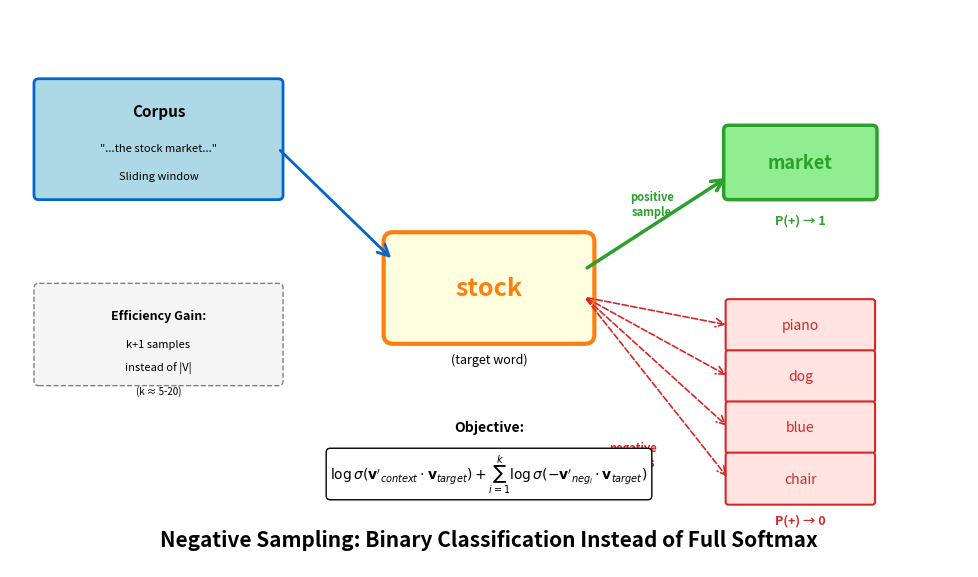

The matplotlib source for this figure: (Note: this script raises an exception after producing the figure.)
import numpy as np
import matplotlib.pyplot as plt
import matplotlib.patches as mpatches
from matplotlib.patches import FancyBboxPatch, FancyArrowPatch, Rectangle

# Set random seed
np.random.seed(42)

# Configure matplotlib for Beamer display
plt.rcParams.update({
    'font.size': 14,
    'axes.labelsize': 14,
    'axes.titlesize': 16,
    'xtick.labelsize': 13,
    'ytick.labelsize': 13,
    'legend.fontsize': 13,
    'figure.figsize': (10, 6),
    'figure.dpi': 150
})

# Color palette
MLPURPLE = '#3333B2'
MLBLUE = '#0066CC'
MLORANGE = '#FF7F0E'
MLGREEN = '#2CA02C'
MLRED = '#D62728'
MLLAVENDER = '#ADADE0'

# Chart metadata
CHART_METADATA = {
    'title': 'Negative Sampling: Binary Classification Instead of Full Softmax',
    'description': 'Illustration of negative sampling in Word2Vec showing target word, positive context sample, and multiple negative samples with binary classification objectives',
    'url': 'https://github.com/Digital-AI-Finance/methods-algorithms/tree/master/slides/L06_Embeddings_RL/10_negative_sampling'
}

# Create figure
fig, ax = plt.subplots(figsize=(10, 6), dpi=150)
ax.set_xlim(0, 10)
ax.set_ylim(0, 6)
ax.axis('off')

# Target word (center)
target_box = FancyBboxPatch((4.0, 2.5), 2.0, 1.0, boxstyle="round,pad=0.1",
                            edgecolor=MLORANGE, facecolor='lightyellow', linewidth=3)
ax.add_patch(target_box)
ax.text(5.0, 3.0, 'stock', ha='center', va='center', fontsize=18,
        weight='bold', color=MLORANGE)
ax.text(5.0, 2.3, '(target word)', ha='center', va='top', fontsize=9,
        style='italic')

# Positive context word (top right)
pos_box = FancyBboxPatch((7.5, 4.0), 1.5, 0.7, boxstyle="round,pad=0.05",
                         edgecolor=MLGREEN, facecolor='lightgreen', linewidth=2.5)
ax.add_patch(pos_box)
ax.text(8.25, 4.35, 'market', ha='center', va='center', fontsize=13,
        weight='bold', color=MLGREEN)
ax.text(8.25, 3.8, 'P(+) → 1', ha='center', va='top', fontsize=9,
        weight='bold', color=MLGREEN)

# Arrow from target to positive
arrow_pos = FancyArrowPatch((6.0, 3.2), (7.5, 4.2), arrowstyle='->',
                           mutation_scale=20, linewidth=2.5, color=MLGREEN)
ax.add_patch(arrow_pos)
ax.text(6.7, 3.9, 'positive\nsample', ha='center', va='center', fontsize=8,
        color=MLGREEN, weight='bold')

# Negative samples (bottom right)
negative_words = ['piano', 'dog', 'blue', 'chair']
for i, word in enumerate(negative_words):
    y = 2.6 - i * 0.55
    neg_box = FancyBboxPatch((7.5, y - 0.25), 1.5, 0.5, boxstyle="round,pad=0.03",
                             edgecolor=MLRED, facecolor='mistyrose', linewidth=1.5)
    ax.add_patch(neg_box)
    ax.text(8.25, y, word, ha='center', va='center', fontsize=10, color=MLRED)

    # Arrow from target to negative
    arrow_neg = FancyArrowPatch((6.0, 2.9), (7.5, y), arrowstyle='->',
                               mutation_scale=15, linewidth=1.2, color=MLRED,
                               linestyle='--')
    ax.add_patch(arrow_neg)

ax.text(8.25, 0.5, 'P(+) → 0', ha='center', va='center', fontsize=9,
        weight='bold', color=MLRED)
ax.text(6.5, 1.2, 'negative\nsamples', ha='center', va='center', fontsize=8,
        color=MLRED, weight='bold')

# Corpus/sliding window (left side)
corpus_box = FancyBboxPatch((0.3, 4.0), 2.5, 1.2, boxstyle="round,pad=0.05",
                            edgecolor=MLBLUE, facecolor='lightblue', linewidth=2)
ax.add_patch(corpus_box)
ax.text(1.55, 4.9, 'Corpus', ha='center', va='center', fontsize=11, weight='bold')
ax.text(1.55, 4.5, '"...the stock market..."', ha='center', va='center',
        fontsize=8, style='italic')
ax.text(1.55, 4.2, 'Sliding window', ha='center', va='center', fontsize=8)

# Arrow from corpus to target
corpus_arrow = FancyArrowPatch((2.8, 4.5), (4.0, 3.3), arrowstyle='->',
                              mutation_scale=20, linewidth=2, color=MLBLUE)
ax.add_patch(corpus_arrow)

# Objective function annotation (bottom)
formula_text = r"$\log \sigma(\mathbf{v}'_{context} \cdot \mathbf{v}_{target}) + \sum_{i=1}^{k} \log \sigma(-\mathbf{v}'_{neg_i} \cdot \mathbf{v}_{target})$"
ax.text(5.0, 1.5, 'Objective:', ha='center', va='center', fontsize=10,
        weight='bold', style='italic')
ax.text(5.0, 1.0, formula_text, ha='center', va='center', fontsize=10,
        bbox=dict(boxstyle='round,pad=0.3', facecolor='white',
                  edgecolor='black', linewidth=1))

# Efficiency note (top left)
efficiency_box = FancyBboxPatch((0.3, 2.0), 2.5, 1.0, boxstyle="round,pad=0.05",
                                edgecolor='gray', facecolor='whitesmoke',
                                linewidth=1, linestyle='--')
ax.add_patch(efficiency_box)
ax.text(1.55, 2.7, 'Efficiency Gain:', ha='center', va='center',
        fontsize=9, weight='bold')
ax.text(1.55, 2.4, 'k+1 samples', ha='center', va='center', fontsize=8)
ax.text(1.55, 2.15, 'instead of |V|', ha='center', va='center', fontsize=8)
ax.text(1.55, 1.9, '(k ≈ 5-20)', ha='center', va='center', fontsize=7,
        style='italic')

# Title
ax.text(5.0, 0.3, CHART_METADATA['title'], ha='center', va='center',
        fontsize=15, weight='bold')

# Save figure
plt.tight_layout()
plt.savefig('D:/Joerg/Research/slides/Methods_and_Algorithms/slides/L06_Embeddings_RL/10_negative_sampling/chart.pdf',
            bbox_inches='tight', dpi=150)
print(f"Chart saved: {CHART_METADATA['title']}")
plt.close()
